Dataset: data (GitHub, Sabbir256/paddy-leaf-disease). Classes: bacterial leaf blight, brown spot, leaf smut.

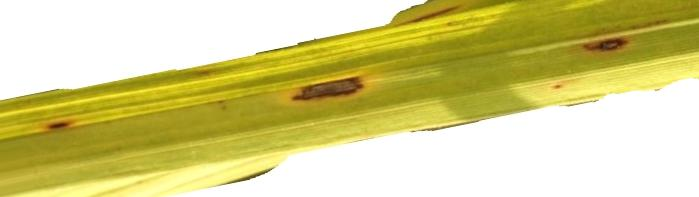
Label: brown spot

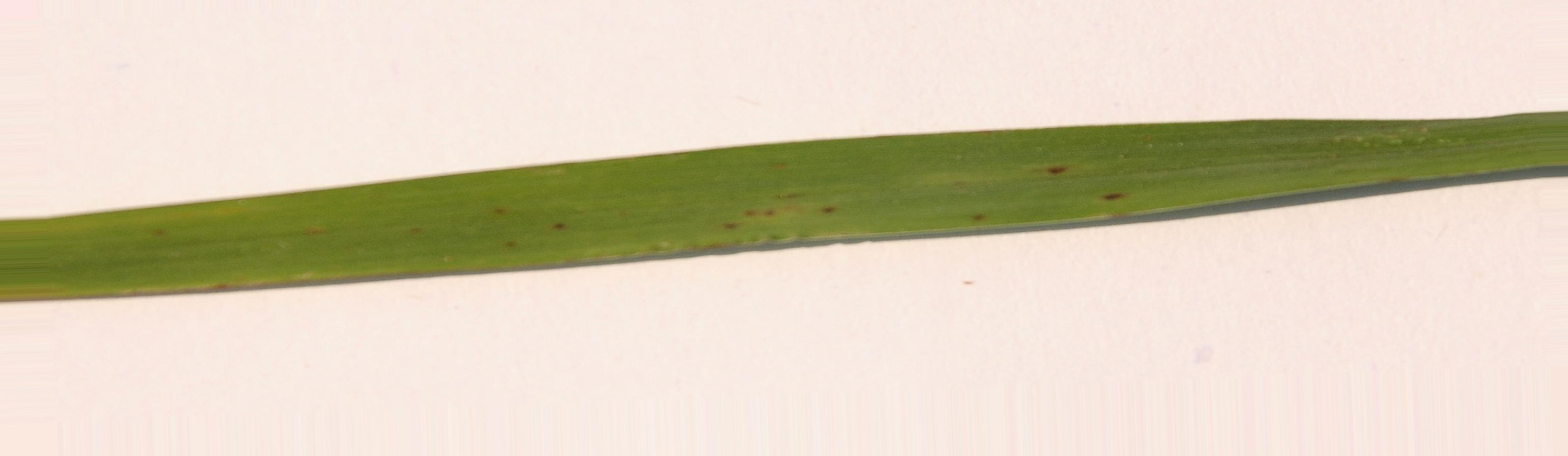
Label: leaf smut

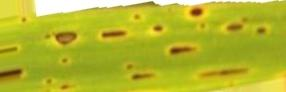
Label: brown spot

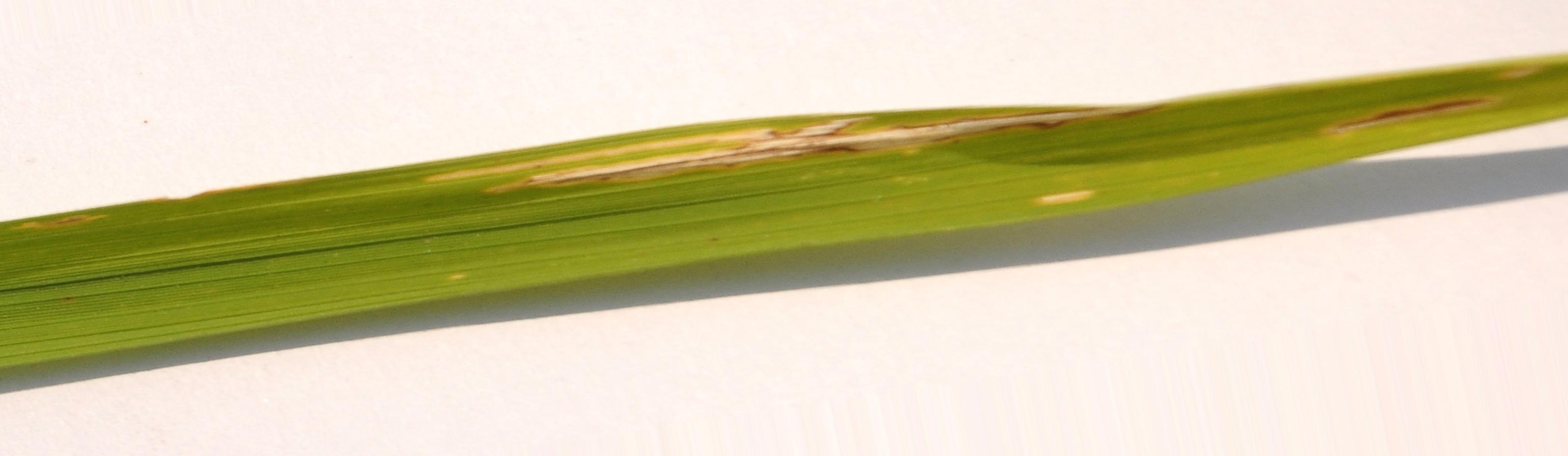
Label: bacterial leaf blight

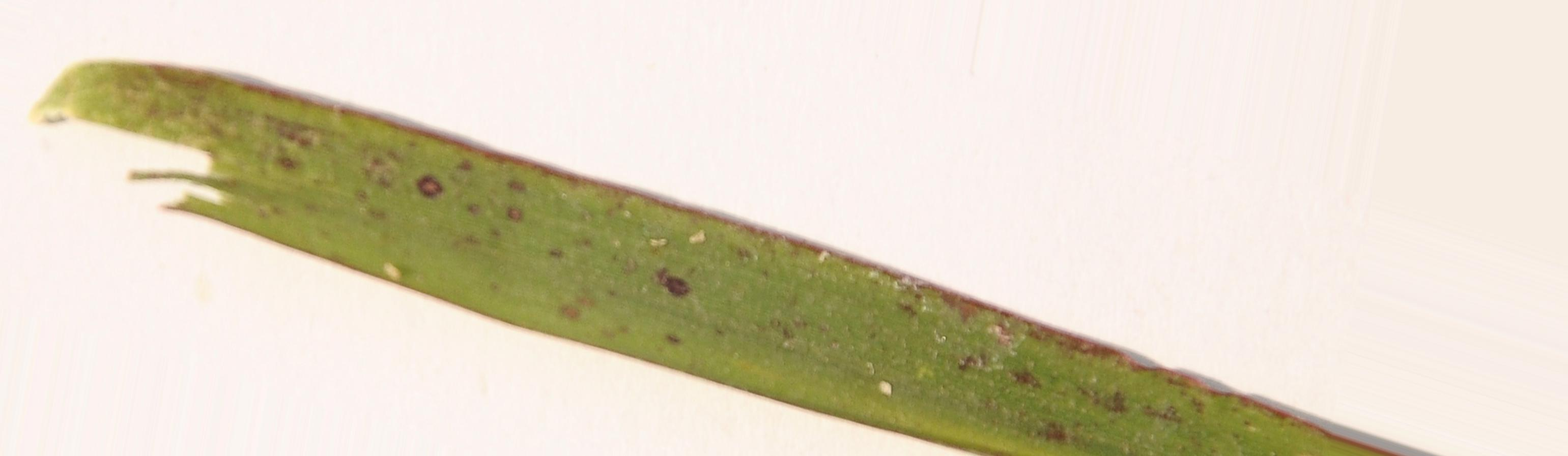
Label: leaf smut

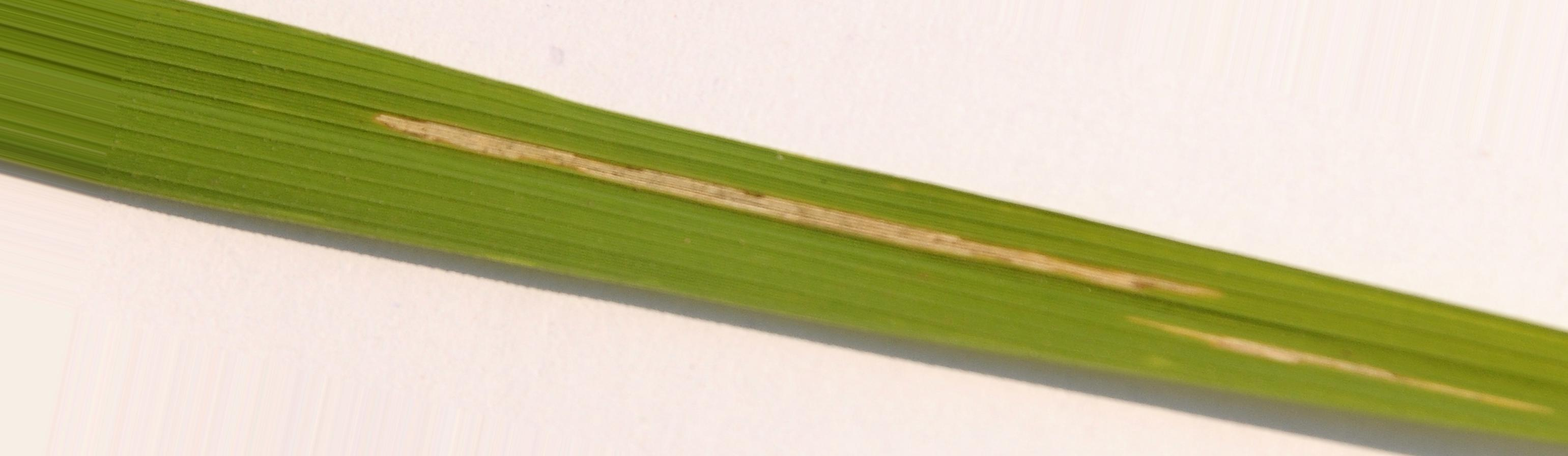
Label: bacterial leaf blight
